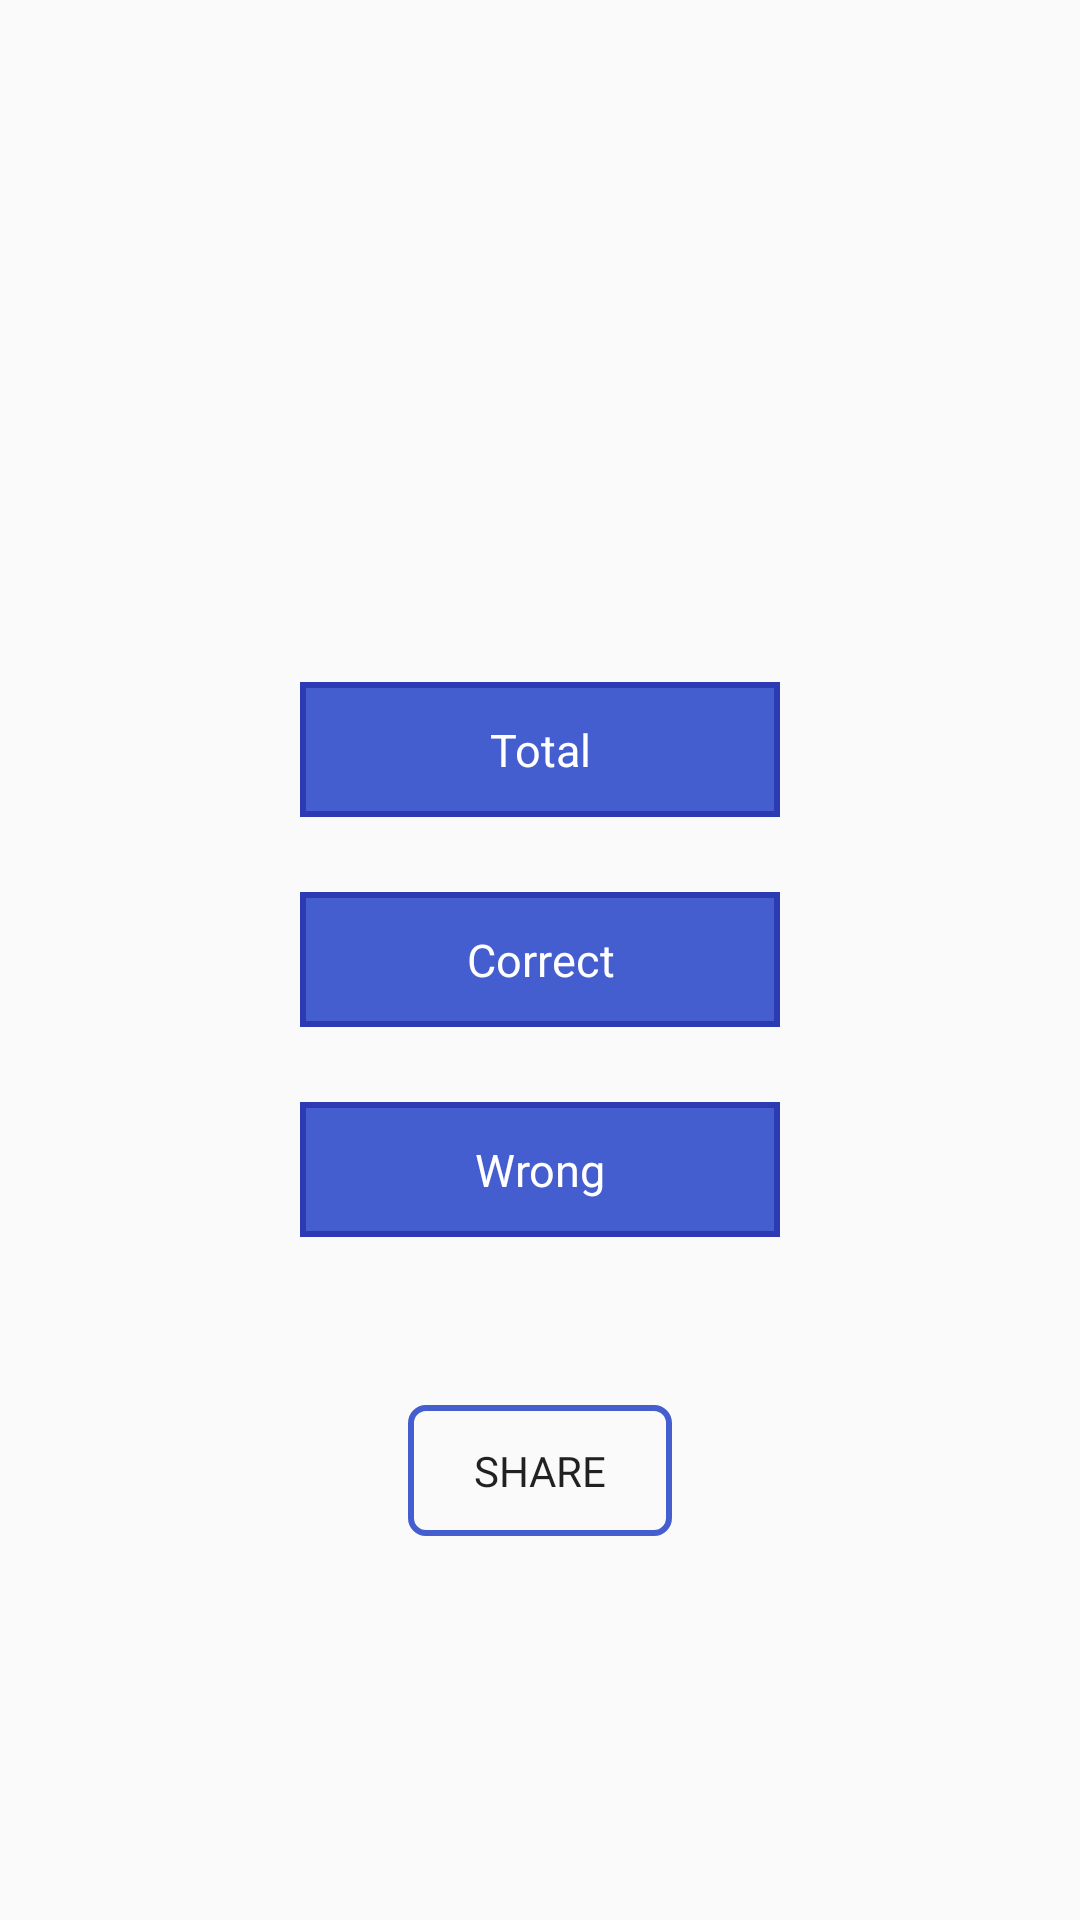

The Android layout XML behind this screen, and the referenced resources:
<!-- AndroidManifest.xml: application theme AppTheme -->
<!-- res/layout/activity_result.xml -->
<?xml version="1.0" encoding="utf-8"?>
<RelativeLayout
        xmlns:android="http://schemas.android.com/apk/res/android"
        xmlns:tools="http://schemas.android.com/tools"
        android:layout_width="match_parent"
        android:layout_height="match_parent"
        tools:context=".activities.ResultActivity">

    <ImageView
            android:layout_width="match_parent"
            android:layout_height="wrap_content"
            android:layout_centerHorizontal="true"
            android:src="@mipmap/ic_launcher_round"
            android:id="@+id/result_activity_logo"
            android:minHeight="137dp"
            android:layout_marginBottom="60dp"
            android:layout_marginEnd="137dp"
            android:layout_marginStart="137dp"
            android:layout_above="@id/text_views"/>

    <LinearLayout
            android:layout_width="match_parent"
            android:layout_height="wrap_content"
            android:layout_centerVertical="true"
            android:id="@+id/text_views"
            android:layout_marginStart="100dp"
            android:layout_marginEnd="100dp"
            android:orientation="vertical">

        <TextView

                android:layout_width="wrap_content"
                android:layout_height="wrap_content"
                android:background="@drawable/result_tv_background"
                android:textColor="#fff"
                android:text="@string/result_total"
                android:gravity="center"
                android:layout_gravity="center"
                android:id="@+id/result_activity_total"
                android:textSize="15sp"/>

        <TextView
                android:layout_width="wrap_content"
                android:layout_height="wrap_content"
                android:background="@drawable/result_tv_background"
                android:textColor="#fff"
                android:text="@string/Result_correct"
                android:layout_gravity="center"
                android:id="@+id/result_activity_correct"
                android:gravity="center"
                android:layout_marginTop="25dp"
                android:textSize="15sp"/>

        <TextView
                android:layout_width="wrap_content"
                android:layout_height="wrap_content"
                android:background="@drawable/result_tv_background"
                android:textColor="#fff"
                android:text="@string/Result_wrong"
                android:layout_gravity="center"
                android:id="@+id/result_activity_wrong"
                android:gravity="center"
                android:layout_below="@id/result_activity_correct"
                android:layout_marginTop="25dp"
                android:layout_centerHorizontal="true"
                android:textSize="15sp"/>

    </LinearLayout>

    <Button
            android:layout_width="wrap_content"
            android:layout_height="wrap_content"
            android:text="@string/share_text"
            android:layout_marginTop="56dp"
            android:fontFamily="@font/montserrat_regular"
            android:layout_marginBottom="128dp"
            android:layout_centerHorizontal="true"
            android:layout_below="@id/text_views"
            android:id="@+id/result_activity_share"
            android:background="@drawable/share_button_background"/>
    
</RelativeLayout>
<!-- res/layout/bottom_bar.xml (included above) -->
<?xml version="1.0" encoding="utf-8"?>
<androidx.cardview.widget.CardView
        xmlns:android="http://schemas.android.com/apk/res/android"
        android:layout_width="match_parent"
        android:orientation="horizontal"
        android:elevation="30dp"
        android:layout_height="wrap_content">

    <LinearLayout
            android:layout_width="match_parent"
            android:layout_height="match_parent"
            android:weightSum="4"
            android:orientation="horizontal">

        <ImageView
                android:layout_width="wrap_content"
                android:layout_height="wrap_content"
                android:id="@+id/home_icon"
                android:layout_weight="1"
                android:background="@drawable/ripple_effect"
                android:onClick="bottomBarIconClicked"
                android:paddingBottom="10dp"
                android:paddingTop="10dp"
                android:src="@drawable/home_icon"/>

        <ImageView
                android:layout_width="wrap_content"
                android:layout_height="wrap_content"
                android:id="@+id/idea_icon"
                android:layout_weight="1"
                android:background="@drawable/ripple_effect"
                android:paddingBottom="10dp"
                android:onClick="bottomBarIconClicked"
                android:paddingTop="10dp"
                android:src="@drawable/idea_icon"/>

        <ImageView
                android:layout_width="wrap_content"
                android:layout_height="wrap_content"
                android:id="@+id/voice_icon"
                android:layout_weight="1"
                android:paddingBottom="10dp"
                android:background="@drawable/ripple_effect"
                android:paddingTop="10dp"
                android:onClick="bottomBarIconClicked"
                android:src="@drawable/voice_icon"/>

        <ImageView
                android:layout_width="wrap_content"
                android:layout_height="wrap_content"
                android:id="@+id/help_icon"
                android:layout_weight="1"
                android:paddingBottom="10dp"
                android:background="@drawable/ripple_effect"
                android:onClick="bottomBarIconClicked"
                android:paddingTop="10dp"
                android:src="@drawable/help_icon"/>

    </LinearLayout>

</androidx.cardview.widget.CardView>
<!-- resources referenced by this layout -->
<resources>
  <!-- drawable result_tv_background (drawable) -->
  <?xml version="1.0" encoding="utf-8"?>
  <shape xmlns:android="http://schemas.android.com/apk/res/android" android:shape="rectangle">
  
      <stroke
              android:color="#2c3ab3"
              android:width="2dp"/>
  
      <solid
              android:color="#445ed0"/>
  
      <size
              android:width="190dp"
              android:height="45dp"/>
  
  </shape>
  <!-- drawable ripple_effect (drawable) -->
  <?xml version="1.0" encoding="utf-8"?>
  <ripple xmlns:android="http://schemas.android.com/apk/res/android"
          xmlns:tools="http://schemas.android.com/tools"
          android:color="#50B3B3B3"
          tools:targetApi="lollipop">
      <item>
          <color android:color="#50FFFFFF" />
      </item>
      <item android:id="@android:id/mask" tools:targetApi="lollipop">
          <shape android:shape="rectangle">
              <solid android:color="#5E5D5D" />
          </shape>
      </item>
  </ripple>
  <!-- drawable share_button_background (drawable) -->
  <?xml version="1.0" encoding="utf-8"?>
  <shape xmlns:android="http://schemas.android.com/apk/res/android" android:shape="rectangle">
  
      <stroke
              android:width="2dp"
              android:color="#445ed0"/>
  
      <corners
              android:radius="5dp"/>
  
  </shape>
  <string name="Result_correct">Correct</string>
  <string name="Result_wrong">Wrong</string>
  <string name="result_total">Total</string>
  <string name="share_text">Share</string>
  <style name="AppTheme" parent="Theme.AppCompat.Light">
          
          <item name="colorPrimary">@color/colorPrimary</item>
          <item name="colorPrimaryDark">@color/colorPrimaryDark</item>
          <item name="colorAccent">@color/colorAccent</item>
      </style>
  <color name="colorPrimary">#fff</color>
  <color name="colorPrimaryDark">#CECACA</color>
  <color name="colorAccent">#5A5AF8</color>
</resources>
